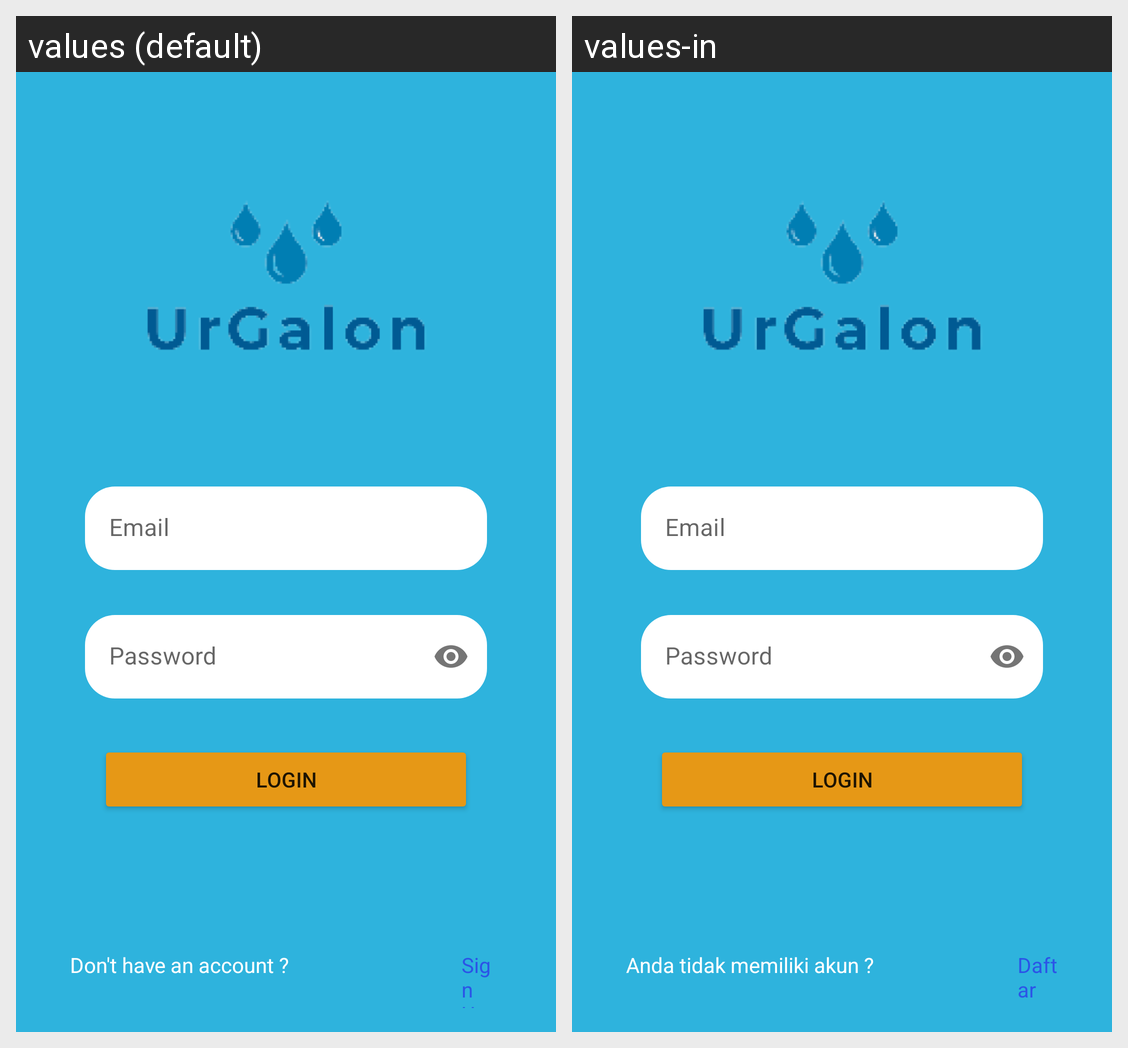

For this localized Android screen grid, give each drawn string resource with its value in every locale shown.
Android screen res/layout/activity_login.xml rendered under 2 locales, left to right: values (default), values-in. Device: Nexus 5 (rendered at 1080×1920; each locale shown at half size, 540×960, under a caption strip naming it); theme Theme.UrGalon.
Strings drawn on this screen, with the default value and each locale's value (text and hints the layout hard-codes, and strings that could not be matched under every locale, appear in the picture but are not listed):

don_t_have_an_account
  values: Don't have an account ?
  values-in: Anda tidak memiliki akun ?

sign_up
  values: Sign Up
  values-in: Daftar
